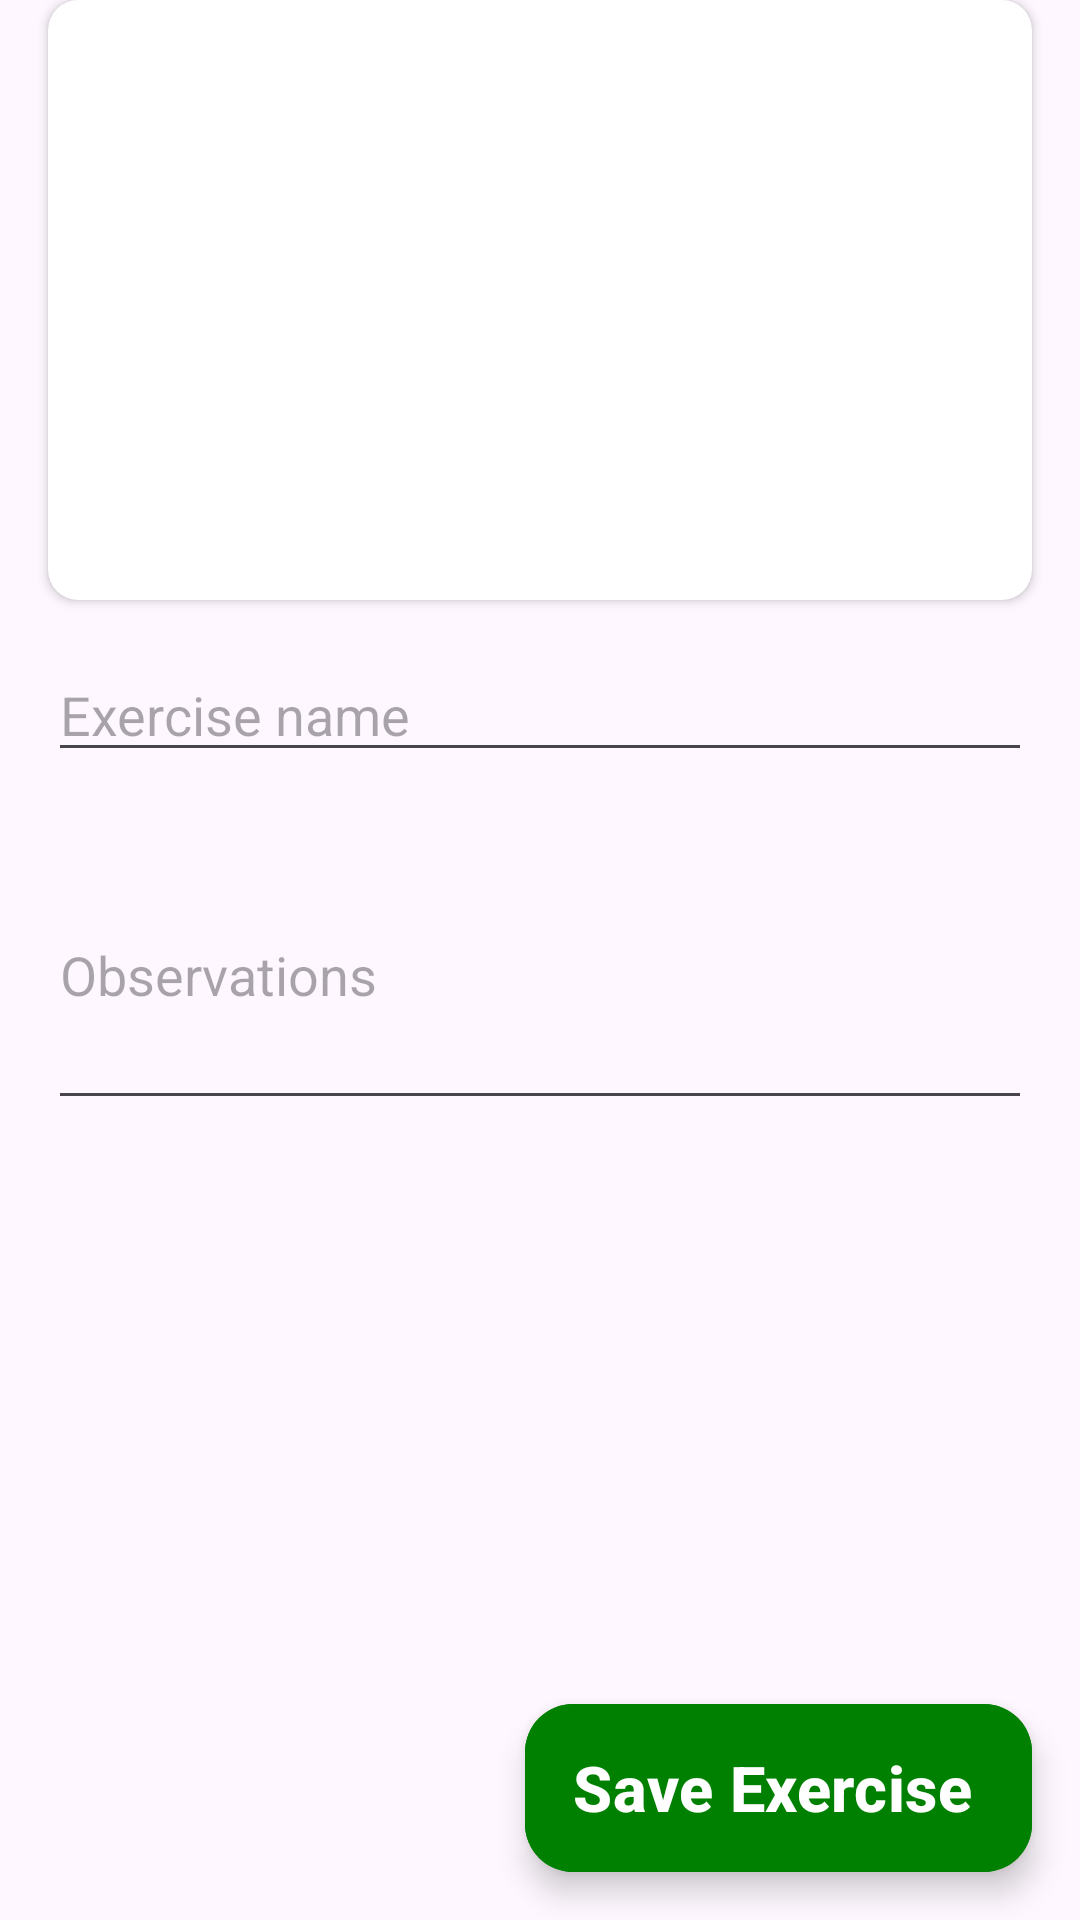

Layout XML and referenced resources for this Android screen:
<!-- AndroidManifest.xml: application theme Theme.SeuTreino -->
<!-- res/layout/fragment_add_exercise.xml -->
<?xml version="1.0" encoding="utf-8"?>
<androidx.constraintlayout.widget.ConstraintLayout xmlns:android="http://schemas.android.com/apk/res/android"
    xmlns:app="http://schemas.android.com/apk/res-auto"
    xmlns:tools="http://schemas.android.com/tools"
    android:layout_width="match_parent"
    android:layout_height="match_parent"
    tools:context=".view.exercise.AddExerciseFragment">

    <androidx.cardview.widget.CardView
        android:id="@+id/exercise_image_card_view"
        android:layout_width="match_parent"
        android:layout_height="200dp"
        android:layout_margin="16dp"
        app:cardCornerRadius="10dp"
        tools:ignore="MissingConstraints">

        <ImageView
            android:id="@+id/exercise_image"
            android:layout_width="match_parent"
            android:layout_height="match_parent"
            android:scaleType="fitCenter"
            android:src="@drawable/baseline_image_24"
            android:contentDescription="TODO" />

    </androidx.cardview.widget.CardView>

    <EditText
        android:id="@+id/exercise_name_input"
        android:layout_width="match_parent"
        android:layout_height="wrap_content"
        android:layout_margin="16dp"
        android:hint="@string/exercise_name"
        android:inputType="text"
        app:layout_constraintTop_toBottomOf="@id/exercise_image_card_view" />

    <EditText
        android:id="@+id/exercise_observations_input"
        android:layout_width="match_parent"
        android:layout_height="100dp"
        android:layout_margin="16dp"
        android:hint="@string/observations"
        android:inputType="textMultiLine"
        app:layout_constraintTop_toBottomOf="@id/exercise_name_input"
        app:maxLines="5"
        tools:layout_editor_absoluteX="16dp" />

    <com.google.android.material.floatingactionbutton.ExtendedFloatingActionButton
        android:id="@+id/submit_exercise_button"
        android:layout_width="wrap_content"
        android:layout_height="wrap_content"
        android:layout_gravity="center|end"
        android:layout_margin="16dp"

        android:text="@string/send_exercise"
        android:textStyle="bold"
        android:backgroundTint="@color/green"
        android:textColor="@color/white"
        android:textSize="21sp"

        app:layout_constraintBottom_toBottomOf="parent"
        app:layout_constraintEnd_toEndOf="parent" />

    <ProgressBar
        android:id="@+id/progress_bar"
        android:layout_width="wrap_content"
        android:layout_height="wrap_content"

        android:indeterminateTint="@color/black"
        android:visibility="invisible"

        app:layout_constraintBottom_toBottomOf="parent"
        app:layout_constraintEnd_toEndOf="parent"
        app:layout_constraintStart_toStartOf="parent"
        app:layout_constraintTop_toTopOf="parent" />


</androidx.constraintlayout.widget.ConstraintLayout>
<!-- resources referenced by this layout -->
<resources>
  <color name="black">#FF000000</color>
  <color name="green">#008000</color>
  <color name="white">#FFFFFFFF</color>
  <string name="exercise_name">Exercise name</string>
  <string name="observations">Observations</string>
  <string name="send_exercise">Save Exercise</string>
  <style name="Theme.SeuTreino" parent="Base.Theme.SeuTreino" />
  <style name="Base.Theme.SeuTreino" parent="Theme.Material3.DayNight.NoActionBar">
          
          
      </style>
</resources>
